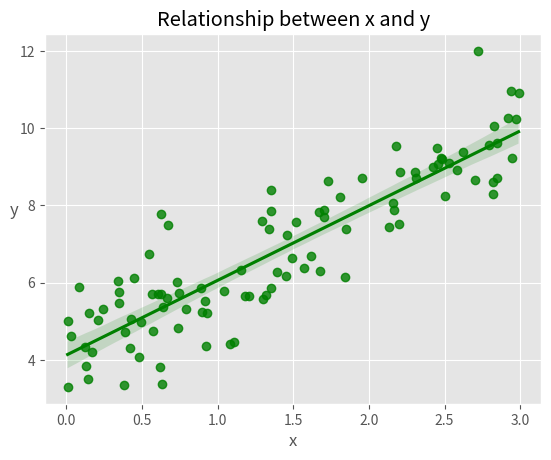

This chart was generated by the following Python code: (Note: this script raises an exception after producing the figure.)
# Import Libraries
import numpy as np
import matplotlib.pyplot as plt
import seaborn as sns
plt.style.use('ggplot')

# Define target and feature variables
X = 3 * np.random.rand(100, 1)
y = 4 + 2 * X + np.random.randn(100, 1)

iter = 1000  # Number of iterations
lr = 0.01  # Learning Rate

b = np.random.random()  # bias
theta = np.random.randn(2, 1)  # weights


# Plot relation between variables


def plot_reg():
    sns.regplot(x=X, y=y, color="g")
    plt.xlabel('x')
    plt.ylabel('y', rotation='horizontal')
    plt.title("Relationship between x and y")
    plt.savefig("./Images/regression_plot.png")
    plt.show()


plot_reg()


# Define function to calculate the cost


def compute_cost(X, y, theta):
    """
    compute cost
    Args:
        X (ndarray (m,n)): Data, m examples with n features
        y (ndarray (m,)): target values
        theta (ndarray (n,)): model parameters
    Returns
        cost (scalar): cost
    """
    m = X.shape[0]
    predictions = X.dot(theta)
    cost = (1 / 2 * m) * np.sum(np.square(predictions - y))

    return cost


# Create function to perform gradient descent algorithm


def gradient_descent(X, y, theta, learning_rate, iterations):
    """
    Computes the gradient for linear regression
    Args:
        X (ndarray (m, )): Data, m examples
        y (ndarray (m, )): target values
        theta  (scalar)    : model parameters
        learning_rate (scalar) : linear rate of our model
        iterations (scalr) : number of iterations
    Returns:
        Final theta vector and array of cost history over no of iterations
    """
    m = X.shape[0]

    loss_history = np.zeros(iterations)
    weight_history = np.zeros((iterations, 2))

    for i in range(iterations):
        prediction = np.dot(X, theta)
        theta = theta - (1 / m) * learning_rate * (X.T.dot((prediction - y)))
        weight_history[i, :] = theta.T
        loss_history[i] = compute_cost(X, y, theta)

    return loss_history, weight_history, theta


# Instantiate model and create variables for tracking loss history


X_b = np.c_[np.ones((len(X), 1)), X]
cost_history, theta_history, theta = gradient_descent(X_b, y, theta, lr, iter)


# Plot learning curve


def plot_loss():
    fig, ax = plt.subplots(figsize=(7, 5))

    ax.set_ylabel('Loss')
    ax.set_xlabel('Iterations')
    ax.plot(range(iter), cost_history, 'b.')
    plt.title('Model Loss')
    plt.savefig('./Images/gd_learning_curve.png')
    plt.show()


plot_loss()
